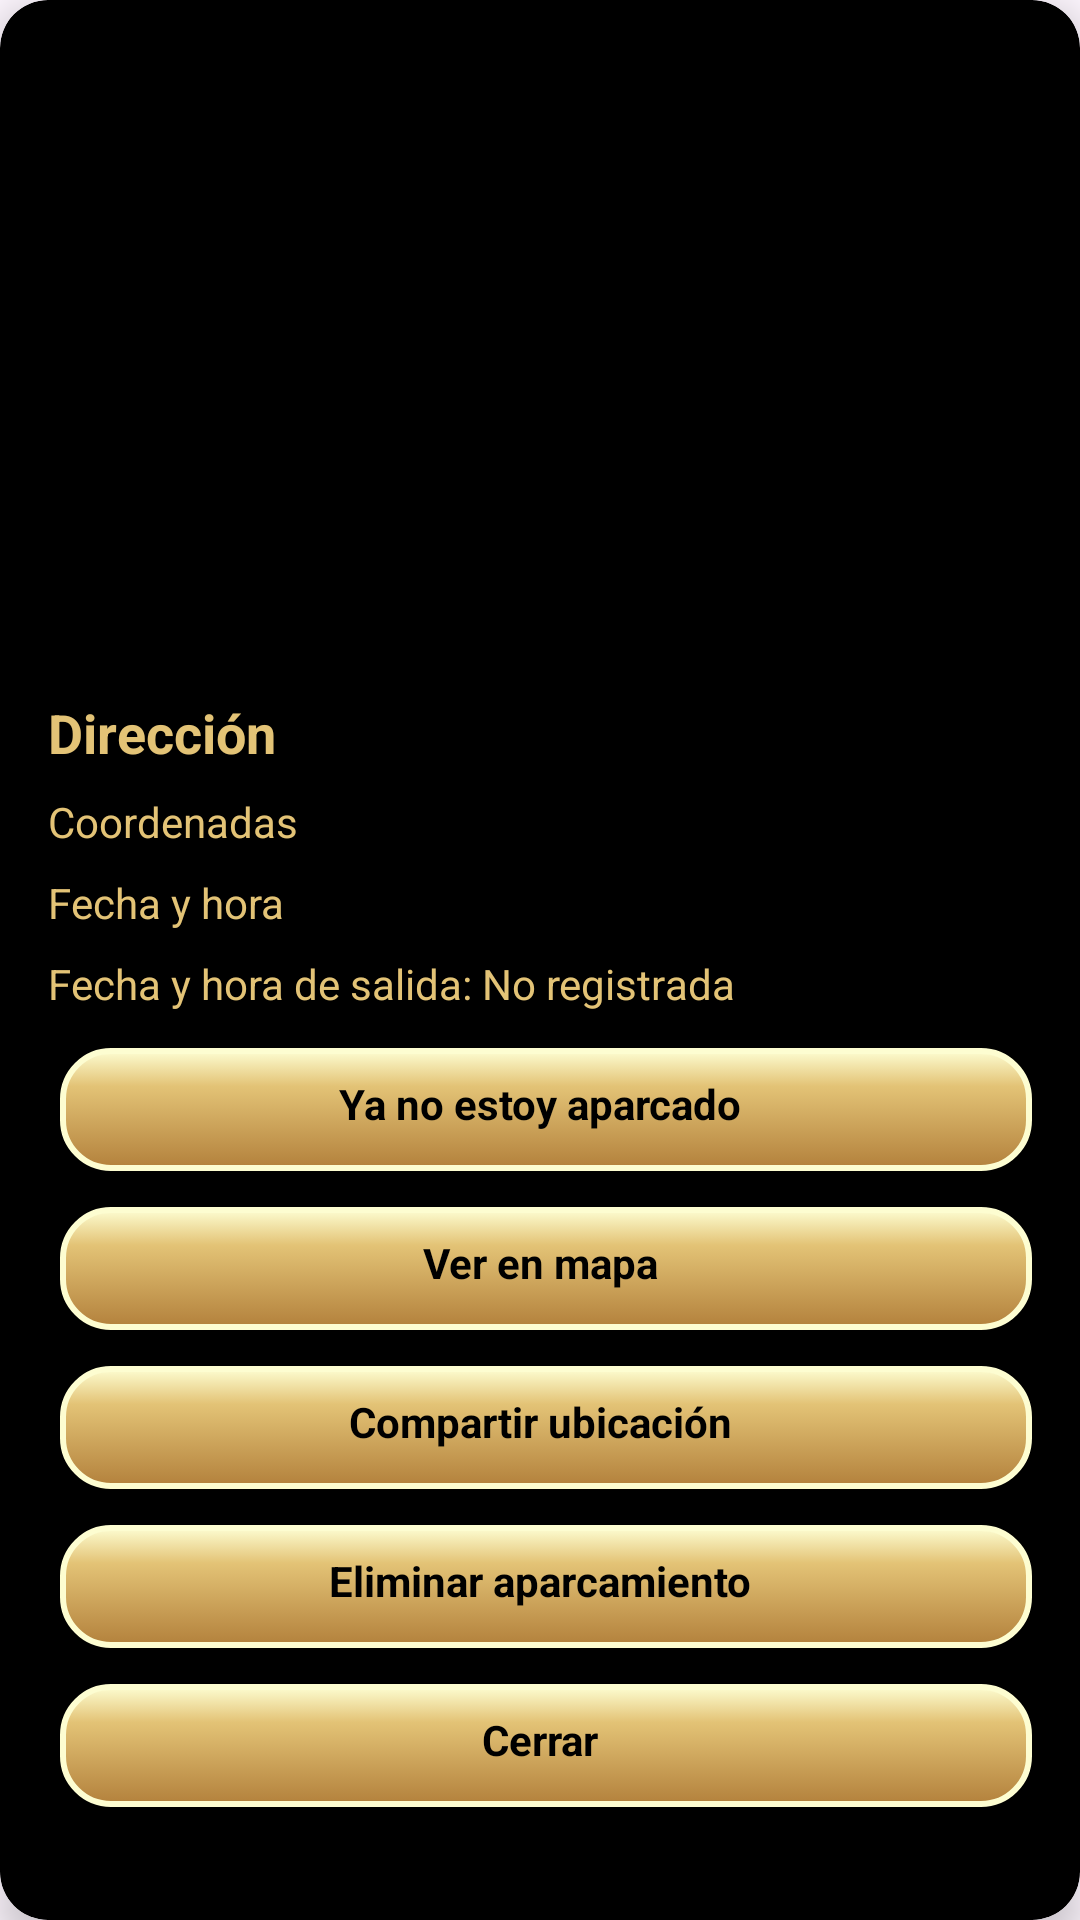

Produce the Android XML layout that renders to this screen, including the resource entries it uses.
<!-- AndroidManifest.xml: application theme Theme.DondeEstaMiCoche -->
<!-- res/layout/dialog_detalle_lugar.xml -->
<androidx.cardview.widget.CardView
    xmlns:android="http://schemas.android.com/apk/res/android"
    xmlns:app="http://schemas.android.com/apk/res-auto"
    android:layout_width="match_parent"
    android:layout_height="wrap_content"
    android:layout_margin="16dp"
    app:cardCornerRadius="16dp"
    app:cardElevation="8dp"
    app:cardBackgroundColor="@color/black">

    <LinearLayout
        android:layout_width="match_parent"
        android:layout_height="wrap_content"
        android:orientation="vertical"
        android:padding="16dp">

        <ImageView
            android:id="@+id/imgFoto"
            android:layout_width="match_parent"
            android:layout_height="200dp"
            android:layout_marginBottom="16dp"
            android:scaleType="centerCrop"
            android:src="@drawable/no_photo"/>

        <TextView
            android:id="@+id/tvDireccion"
            android:layout_width="wrap_content"
            android:layout_height="wrap_content"
            android:text="@string/direcci_n"
            android:textSize="18sp"
            android:textStyle="bold"
            android:textColor="@color/gold" />

        <TextView
            android:id="@+id/tvCoordenadas"
            android:layout_width="wrap_content"
            android:layout_height="wrap_content"
            android:text="@string/coordenadas"
            android:layout_marginTop="8dp"
            android:textColor="@color/gold" />

        <TextView
            android:id="@+id/tvFechaHora"
            android:layout_width="wrap_content"
            android:layout_height="wrap_content"
            android:text="@string/fecha_y_hora"
            android:layout_marginTop="8dp"
            android:textColor="@color/gold" />

        <TextView
            android:id="@+id/tvFechaHoraSalida"
            android:layout_width="wrap_content"
            android:layout_height="wrap_content"
            android:text="@string/fecha_y_hora_de_salida_no_registrada"
            android:layout_marginTop="8dp"
            android:textColor="@color/gold" />


        <TextView
            android:id="@+id/btnNoAparcado"
            android:layout_width="match_parent"
            android:layout_height="wrap_content"
            android:text="@string/ya_no_estoy_aparcado"
            android:layout_marginTop="8dp"
            android:background="@drawable/fancy_button"
            android:padding="13dp"
            android:textColor="@color/black"
            android:textStyle="bold"
            android:gravity="center" />

        <TextView
            android:id="@+id/btnVerEnMapa"
            android:layout_width="match_parent"
            android:layout_height="wrap_content"
            android:text="@string/ver_en_mapa"
            android:layout_marginTop="8dp"
            android:background="@drawable/fancy_button"
            android:padding="13dp"
            android:textColor="@color/black"
            android:textStyle="bold"
            android:gravity="center" />

        <TextView
            android:id="@+id/btnCompartirUbicacion"
            android:layout_width="match_parent"
            android:layout_height="wrap_content"
            android:text="@string/compartir_ubicaci_n"
            android:layout_marginTop="8dp"
            android:background="@drawable/fancy_button"
            android:padding="13dp"
            android:textColor="@color/black"
            android:textStyle="bold"
            android:gravity="center" />


        <TextView
            android:id="@+id/btnEliminar"
            android:layout_width="match_parent"
            android:layout_height="wrap_content"
            android:text="@string/eliminar_aparcamiento"
            android:layout_marginTop="8dp"
            android:background="@drawable/fancy_button"
            android:padding="13dp"
            android:textColor="@color/black"
            android:textStyle="bold"
            android:gravity="center" />

        <TextView
            android:id="@+id/btnCerrar"
            android:layout_width="match_parent"
            android:layout_height="wrap_content"
            android:text="@string/cerrar"
            android:background="@drawable/fancy_button"
            android:padding="13dp"
            android:layout_marginTop="8dp"
            android:textColor="@color/black"
            android:textStyle="bold"
            android:gravity="center" />
    </LinearLayout>
</androidx.cardview.widget.CardView>
<!-- resources referenced by this layout -->
<resources>
  <color name="black">#FF000000</color>
  <color name="gold">#E3C376</color>
  <!-- drawable fancy_button (drawable) -->
  <?xml version="1.0" encoding="utf-8"?>
  <selector xmlns:android="http://schemas.android.com/apk/res/android">
  
      
      <item android:state_pressed="true">
          <layer-list>
              <item>
                  <shape>
                      <solid android:color="@color/gold_dark" />
                      <corners android:radius="16dp" />
                  </shape>
              </item>
          </layer-list>
      </item>
  
      
      <item>
          <layer-list>
              
              <item>
                  <shape>
                      <solid android:color="@color/black" />
                      <corners android:radius="16dp" />
                  </shape>
              </item>
              
              <item android:top="4dp" android:left="4dp">
                  <shape>
                      <gradient
                          android:angle="270"
                          android:startColor="@color/gold_light"
                          android:centerColor="@color/gold"
                          android:endColor="@color/gold_dark"
                          android:centerY="0.3" />
                      <corners android:radius="16dp" />
                      <stroke android:width="2dp" android:color="@color/gold_light" />
                  </shape>
              </item>
          </layer-list>
      </item>
  </selector>
  <string name="cerrar">Cerrar</string>
  <string name="compartir_ubicaci_n">Compartir ubicación</string>
  <string name="coordenadas">Coordenadas</string>
  <string name="direcci_n">Dirección</string>
  <string name="eliminar_aparcamiento">Eliminar aparcamiento</string>
  <string name="fecha_y_hora">Fecha y hora</string>
  <string name="fecha_y_hora_de_salida_no_registrada">Fecha y hora de salida: No registrada</string>
  <string name="ver_en_mapa">Ver en mapa</string>
  <string name="ya_no_estoy_aparcado">Ya no estoy aparcado</string>
  <style name="Theme.DondeEstaMiCoche" parent="Base.Theme.DondeEstaMiCoche">
          <item name="android:statusBarColor">@color/black</item>
      </style>
  <color name="gold_dark">#B3813C</color>
  <color name="gold_light">#FDFDD1</color>
  <style name="Base.Theme.DondeEstaMiCoche" parent="Theme.Material3.DayNight.NoActionBar">
          
      </style>
</resources>
